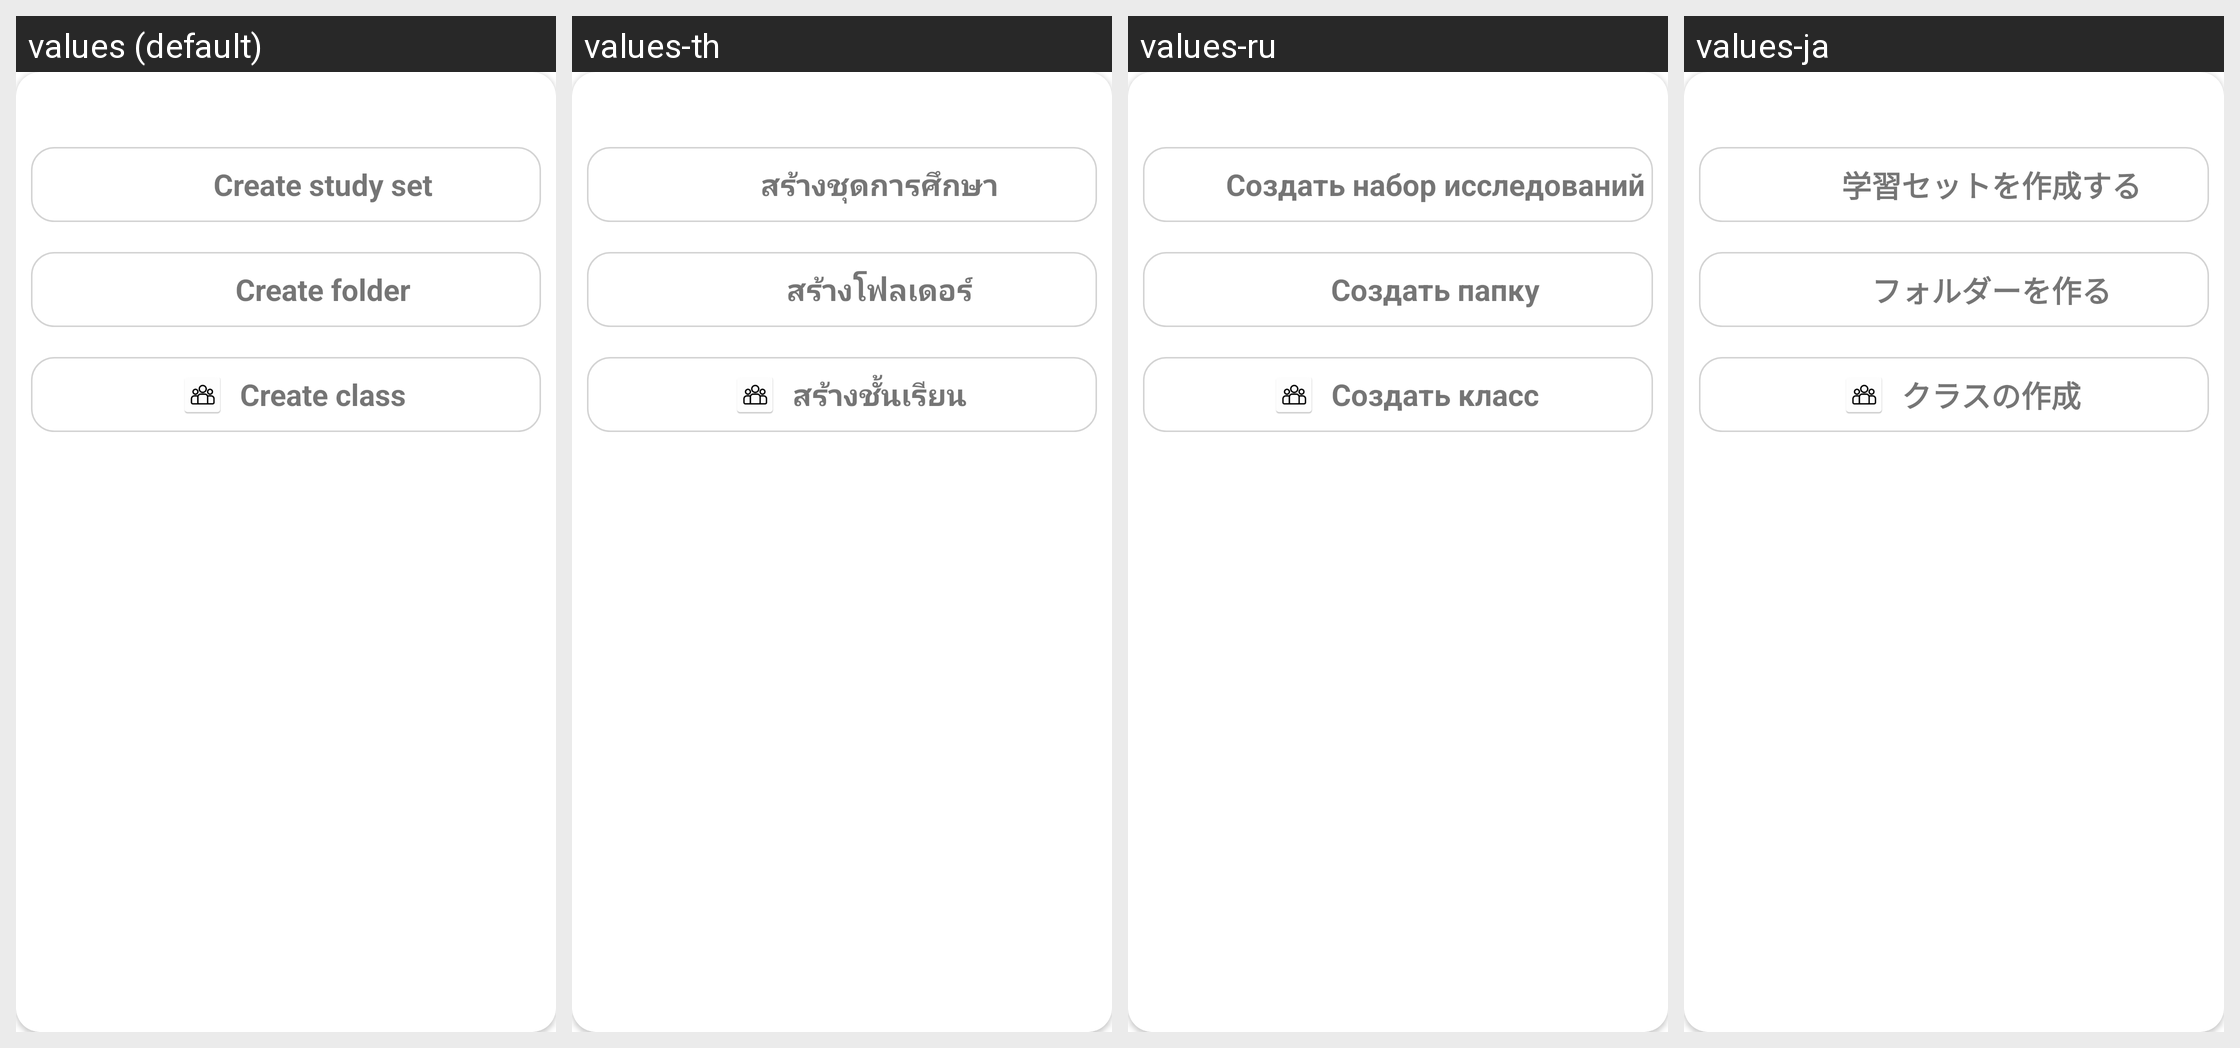

Here is an Android app screen in its default locale and in the app's own translations. Write out the translated-string differences for the strings that appear on this screen.
Android screen res/layout/fragment_create.xml rendered under 4 locales, left to right: values (default), values-th, values-ru, values-ja. Device: Nexus 5 (rendered at 1080×1920; each locale shown at half size, 540×960, under a caption strip naming it); theme Theme.QuickMem.
Other locales in the repository, not shown: values-cn, values-de, values-es, values-fr, values-it, values-ko, values-pt, values-tr, values-vi.
Strings drawn on this screen, with the default value and each locale's value (text and hints the layout hard-codes, and strings that could not be matched under every locale, appear in the picture but are not listed):

create_set
  values: Create study set
  values-th: สร้างชุดการศึกษา
  values-ru: Создать набор исследований
  values-ja: 学習セットを作成する

create_folder
  values: Create folder
  values-th: สร้างโฟลเดอร์
  values-ru: Создать папку
  values-ja: フォルダーを作る

create_class
  values: Create class
  values-th: สร้างชั้นเรียน
  values-ru: Создать класс
  values-ja: クラスの作成
